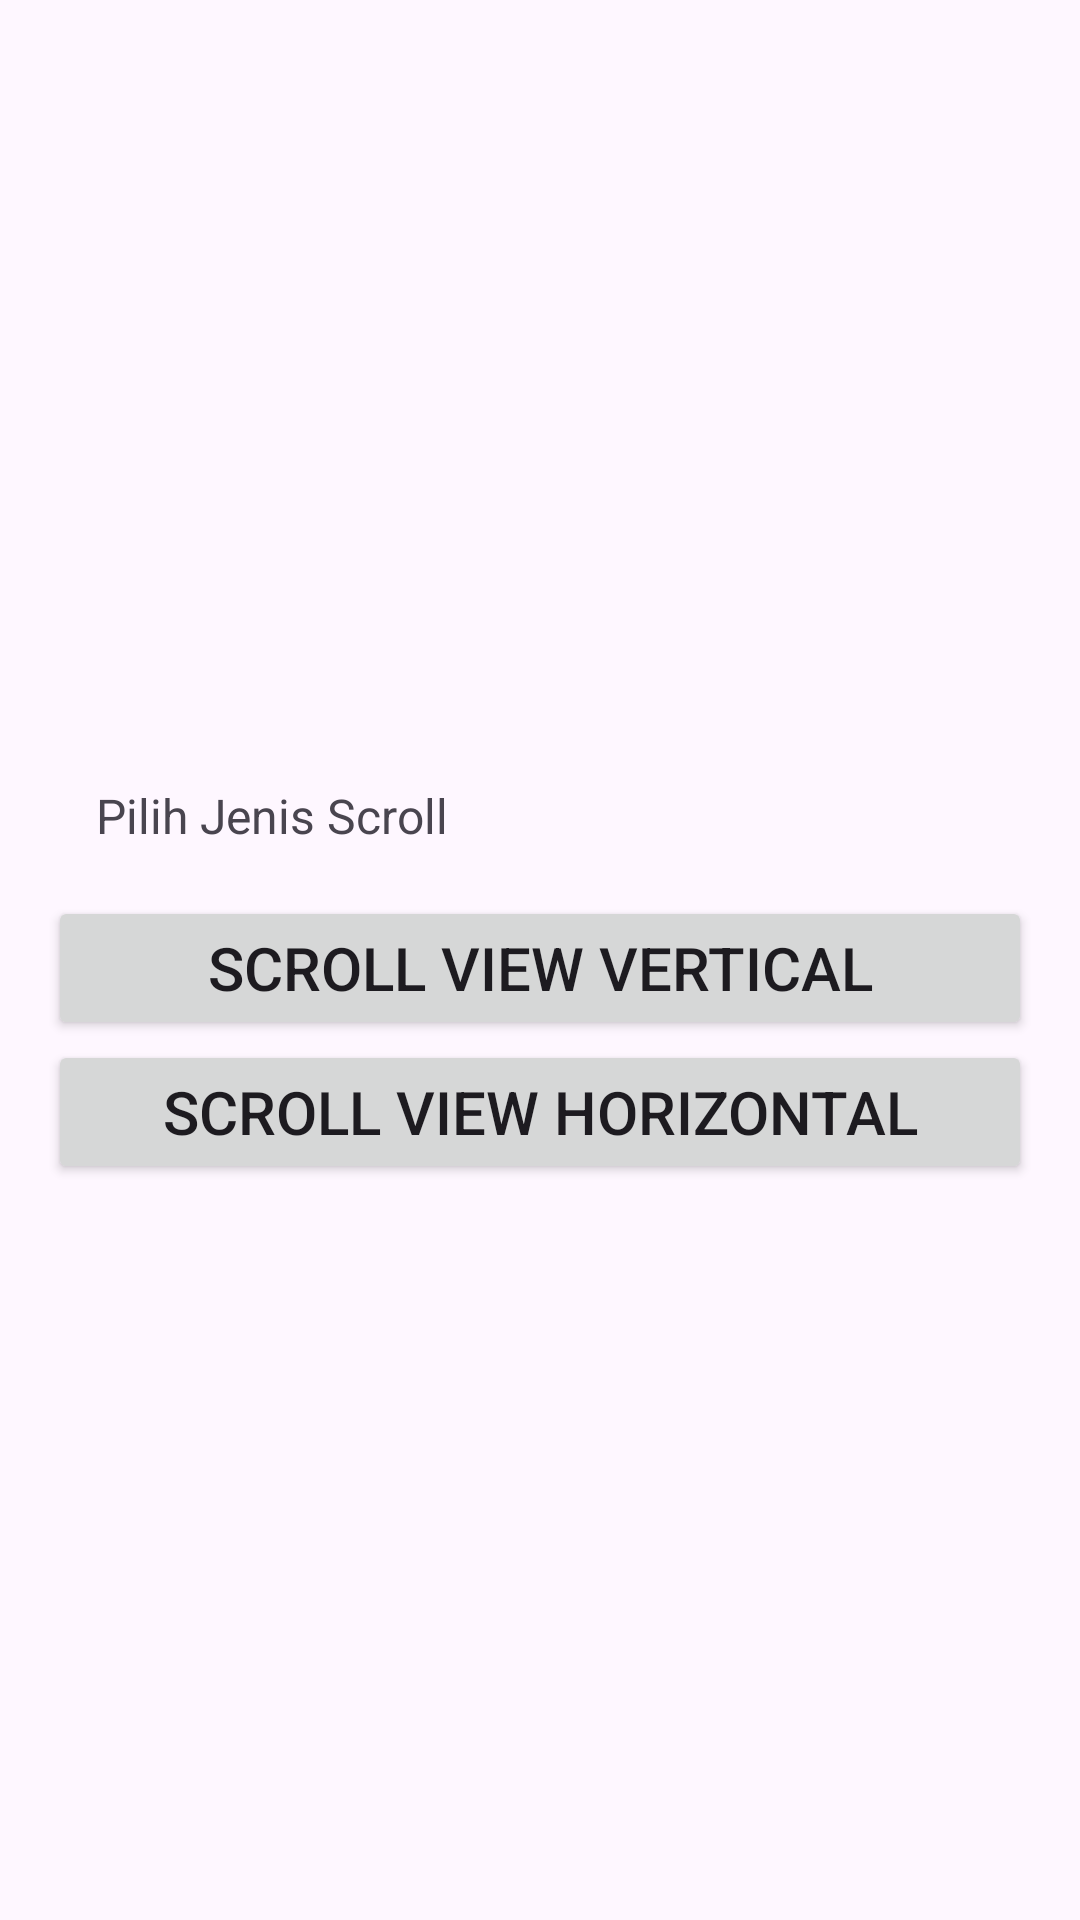

Layout XML and referenced resources for this Android screen:
<!-- AndroidManifest.xml: application theme Theme.WMA_Minggu3_4 -->
<!-- res/layout/activity_main.xml -->
<?xml version="1.0" encoding="utf-8"?>
<LinearLayout xmlns:android="http://schemas.android.com/apk/res/android"
    xmlns:app="http://schemas.android.com/apk/res-auto"
    xmlns:tools="http://schemas.android.com/tools"
    android:layout_width="match_parent"
    android:layout_height="match_parent"
    android:orientation="vertical"
    android:padding="16dp"
    android:gravity="center"
    tools:context=".MainActivity">

    <TextView
        android:layout_width="match_parent"
        android:layout_height="wrap_content"
        android:text="Pilih Jenis Scroll"
        android:textSize="16sp"
        android:padding="16dp"/>
    <Button
        android:id="@+id/linear"
        android:layout_width="match_parent"
        android:layout_height="wrap_content"
        android:text="Scroll View Vertical"
        android:textSize="20sp"
        android:onClick="scrollView"/>

    <Button
        android:id="@+id/relative"
        android:layout_width="match_parent"
        android:layout_height="wrap_content"
        android:text="Scroll View Horizontal"
        android:textSize="20sp"
        android:onClick="scrollViewHorizontal"/>





</LinearLayout>
<!-- resources referenced by this layout -->
<resources>
  <style name="Theme.WMA_Minggu3_4" parent="Base.Theme.WMA_Minggu3_4" />
  <style name="Base.Theme.WMA_Minggu3_4" parent="Theme.Material3.DayNight.NoActionBar">
          
          
      </style>
</resources>
